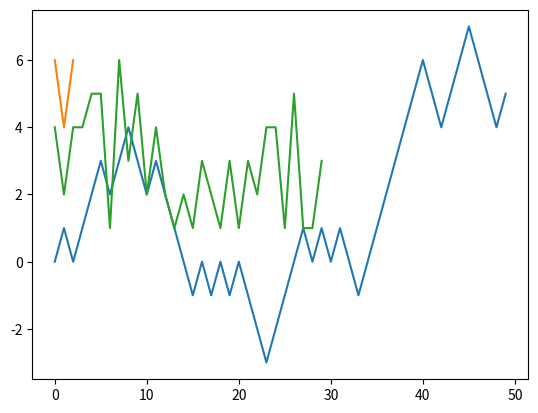

Source code (Python):
#Referencia - McKinney Data Analysis

import numpy as np
# Importamos NumPy y lo renombramos como 'np' para mayor comodidad.

# Generamos datos aleatorios en una matriz de 2x3.
data = np.random.randn(2, 3)
print(data)

# Multiplicamos cada elemento de la matriz por 10.
data * 10

# Sumamos la matriz consigo misma.
data + data

# Creamos una lista de datos.
data1 = [6, 7.5, 8, 0, 1]

# Convertimos la lista a un array de NumPy.
arr1 = np.array(data1)
print(arr1)
print(arr1.shape)  # Mostramos la forma (shape) del array.

# Creamos matrices de ceros y unos.
print(np.zeros((3, 6)))
print(np.ones((3, 6)))

# Creamos un array con valores de 0 a 14.
print(np.arange(15))

# Realizamos operaciones elemento por elemento en arrays.
arr = np.array([[1., 2., 3.], [4., 5., 6.]])
print(arr * arr)
print(arr - arr)

# Realizamos operaciones matemáticas en cada elemento.
1 / arr

# Indexing y slicing en arrays de una dimensión.
arr = np.arange(10)
print(arr[5])
print(arr[5:8])

# Indexing en arrays bidimensionales.
arr2d = np.array([[1, 2, 3], [4, 5, 6], [7, 8, 9]])
print(arr2d[0][2])
print(arr2d[0, 2])

# Slicing en filas y columnas.
print(arr2d[:2])
print(arr2d[:, :2])

# Reshape de un array.
arr = np.arange(32)
print(arr)
print(arr.reshape(8, 4))

# Transposición de un array.
print(arr.T)

# Transformaciones matemáticas en cada elemento del array.
arr = np.arange(10)
print(np.sqrt(arr))
print(np.exp(arr))

# Generación de números aleatorios.
np.random.randint(1, 20, 20)

# Fijamos la semilla para reproducibilidad.
np.random.seed(234)
np.random.randint(1, 20, 20)

# Funciones estadísticas básicas.
arr = np.arange(1, 100)
print(arr)
print(arr.mean())
print(arr.sum())
print(arr.std())

# RANDOM WALK utilizando NumPy y visualización con Matplotlib.
import random
import matplotlib.pyplot as plt
%matplotlib inline

position = 0
walk = [position]
steps = 1000

# Simulamos un paseo aleatorio.
for i in range(steps):
    step = 1 if random.randint(0, 1) else -1
    position += step
    walk.append(position)

# Visualizamos las primeras 50 posiciones del paseo aleatorio.
plt.plot(walk[:50])

# PRÁCTICA 1: Simulación de lanzamientos de dados y visualización.
import random
import matplotlib.pyplot as plt

# Simulamos 3 lanzamientos de dados.
dice_rolls = [np.random.randint(1, 7) for _ in range(3)]
print(dice_rolls)
plt.plot(dice_rolls)

# Simulamos 30 lanzamientos de dados y visualizamos los resultados.
dice_rolls2 = [np.random.randint(1, 7) for _ in range(30)]
print(dice_rolls2)
plt.plot(dice_rolls2)

#Referencia McKinney Data Analysis

import pandas as pd
import numpy as np

# Creamos una Serie 'obj' con valores 4, 7, -5, 3.
obj = pd.Series([4, 7, -5, 3])
print(obj)

# Creamos otra Serie 'obj2' con valores y etiquetas.
obj2 = pd.Series([4, 7, -5, 3], index=['d', 'b', 'a', 'c'])
print(obj2)

# Accedemos a un elemento específico en 'obj2' por etiqueta.
print(obj2['d'])

# Accedemos a varios elementos en 'obj2' por etiqueta.
print(obj2[['c', 'a', 'd']])

# Usamos una condición para filtrar elementos en 'obj2'.
print(obj2[obj2 > 0])

# Creamos una Serie 'obj3' a partir de un diccionario.
sdata = {'Ohio': 35000, 'Texas': 71000, 'Oregon': 16000, 'Utah': 5000}
obj3 = pd.Series(sdata)
print(obj3)

# Creamos un DataFrame 'frame' a partir de un diccionario.
data = {'state': ['Ohio', 'Ohio', 'Ohio', 'Nevada', 'Nevada', 'Nevada'],
        'year': [2000, 2001, 2002, 2001, 2002, 2003],
        'pop': [1.5, 1.7, 3.6, 2.4, 2.9, 3.2]}
frame = pd.DataFrame(data)
print(frame)

# Limitamos la visualización de las primeras 3 filas de 'frame'.
print(frame.head(3))

# Limitamos la visualización de las últimas 3 filas de 'frame'.
print(frame.tail(3))

# Controlamos el orden de las columnas en 'frame'.
pd.DataFrame(data, columns=['year', 'state', 'pop'])

# Seleccionamos una columna de 'frame' de dos maneras diferentes.
print(frame['state'])
print(frame.state)

# Creamos una nueva columna 'debt' y le asignamos valores.
frame['debt'] = np.arange(6.)
print(frame)

# Obtenemos los valores de 'frame' como un array.
frame.values

# Eliminamos filas del DataFrame 'data' basándonos en etiquetas.
data = pd.DataFrame(np.arange(16).reshape((4, 4)),
                    index=['Ohio', 'Colorado', 'Utah', 'New York'],
                    columns=['one', 'two', 'three', 'four'])
print(data)

data = data.drop(['Colorado', 'Ohio'])
print(data)

# Modificamos columnas en 'data' y eliminamos una columna.
data.drop('three', inplace=True, axis=1)
print(data)

# Seleccionamos y filtramos elementos en una Serie 'obj'.
obj = pd.Series(np.arange(4.), index=['a', 'b', 'c', 'd'])
print(obj)

# Accedemos a un elemento por etiqueta.
print(obj['b'])

# Accedemos a elementos por índices numéricos.
print(obj[2:4])

# Accedemos a varios elementos por etiqueta.
print(obj[['b', 'a', 'd']])

# Filtramos elementos en 'obj' con una condición.
print(obj[obj < 2])

# Accedemos a un rango de elementos por etiqueta.
print(obj['b':'c'])

# Seleccionamos columnas de un DataFrame 'data'.
data = pd.DataFrame(np.arange(16).reshape((4, 4)),
                    index=['Ohio', 'Colorado', 'Utah', 'New York'],
                    columns=['one', 'two', 'three', 'four'])
print(data)

# Seleccionamos columnas específicas de 'data'.
data[['three', 'one']]

# Seleccionamos filas de 'data'.
data[:2]

# Filtramos filas de 'data' basándonos en una condición.
data[data['three'] > 5]

# Realizamos comparaciones y devolvemos un DataFrame booleano.
data < 5

# Filtramos 'data' basándonos en la comparación.
data[data < 5]

# Filtramos 'data' basándonos en una columna específica.
data[data['three'] < 5]

# Accedemos a elementos en 'data' utilizando las etiquetas con 'loc'.
data.loc['Colorado', ['two', 'three']]

# Accedemos a elementos en 'data' utilizando índices numéricos con 'iloc'.
data.iloc[2, [3, 0, 1]]

# Aplicamos funciones a un DataFrame 'frame'.
frame = pd.DataFrame(np.random.randn(4, 3), columns=list('bde'),
                     index=['Utah', 'Ohio', 'Texas', 'Oregon'])
print(frame)

# Aplicamos la función de valor absoluto a 'frame'.
np.abs(frame)

# Aplicamos una función lambda a 'frame'.
frame.apply(lambda x: x ** 2)

# Ordenamos una Serie 'obj' por etiquetas.
obj = pd.Series(range(4), index=['d', 'a', 'b', 'c'])
obj.sort_index()

# Creamos un DataFrame 'frame' y lo ordenamos por etiquetas.
frame = pd.DataFrame(np.arange(8).reshape((2, 4)),
                     index=['three', 'one'],
                     columns=['d', 'a', 'b', 'c'])
frame.sort_index()

# Ordenamos 'frame' por columnas.
frame.sort_index(axis=1)

# Ordenamos 'frame' por columnas en orden descendente.
frame.sort_index(axis=1, ascending=False)

# Ordenamos una Serie 'obj' por valores.
obj = pd.Series([4, 7, -3, 2])
obj.sort_values()

# Creamos un DataFrame 'frame' y lo ordenamos por una columna.
frame = pd.DataFrame({'b': [4, 7, -3, 2], 'a': [0, 1, 0, 1]})
frame.sort_values(by='b')

# PRACTICA 2: Creamos un DataFrame 'perudf' con información de departamentos del Perú.
import pandas as pd
datos = {
    'dep': ['Amazonas', 'Ancash', 'Apurimac', 'Arequipa', 'Ayacucho', 'Cajamarca',
            'Callao', 'Cusco', 'Huancavelica', 'Huanuco', 'Ica', 'Junin',
            'La Libertad', 'Lambayeque', 'Lima', 'Loreto', 'Madre de Dios',
            'Moquegua', 'Pasco', 'Piura', 'Puno', 'San Martin', 'Tacna', 'Tumbes', 'Ucayali'],
    'cap': ['Chachapoyas', 'Huaraz', 'Abancay', 'Arequipa', 'Ayacucho', 'Cajamarca',
            'Callao', 'Cusco', 'Huancavelica', 'Huanuco', 'Ica', 'Huancayo',
            'Trujillo', 'Chiclayo', 'Lima', 'Iquitos', 'Puerto Maldonado',
            'Moquegua', 'Cerro de Pasco', 'Piura', 'Puno', 'Moyobamba', 'Tacna', 'Tumbes', 'Pucallpa'],
    'pob': [379, 1083, 405, 1382, 616, 1341, 994, 1205,
            347, 721, 850, 1246, 1778, 1197, 9485, 883,
            141, 174, 254, 1856, 1172, 813, 329, 224, 496]
}
perudf = pd.DataFrame(datos)
perudf = perudf.set_index('dep')